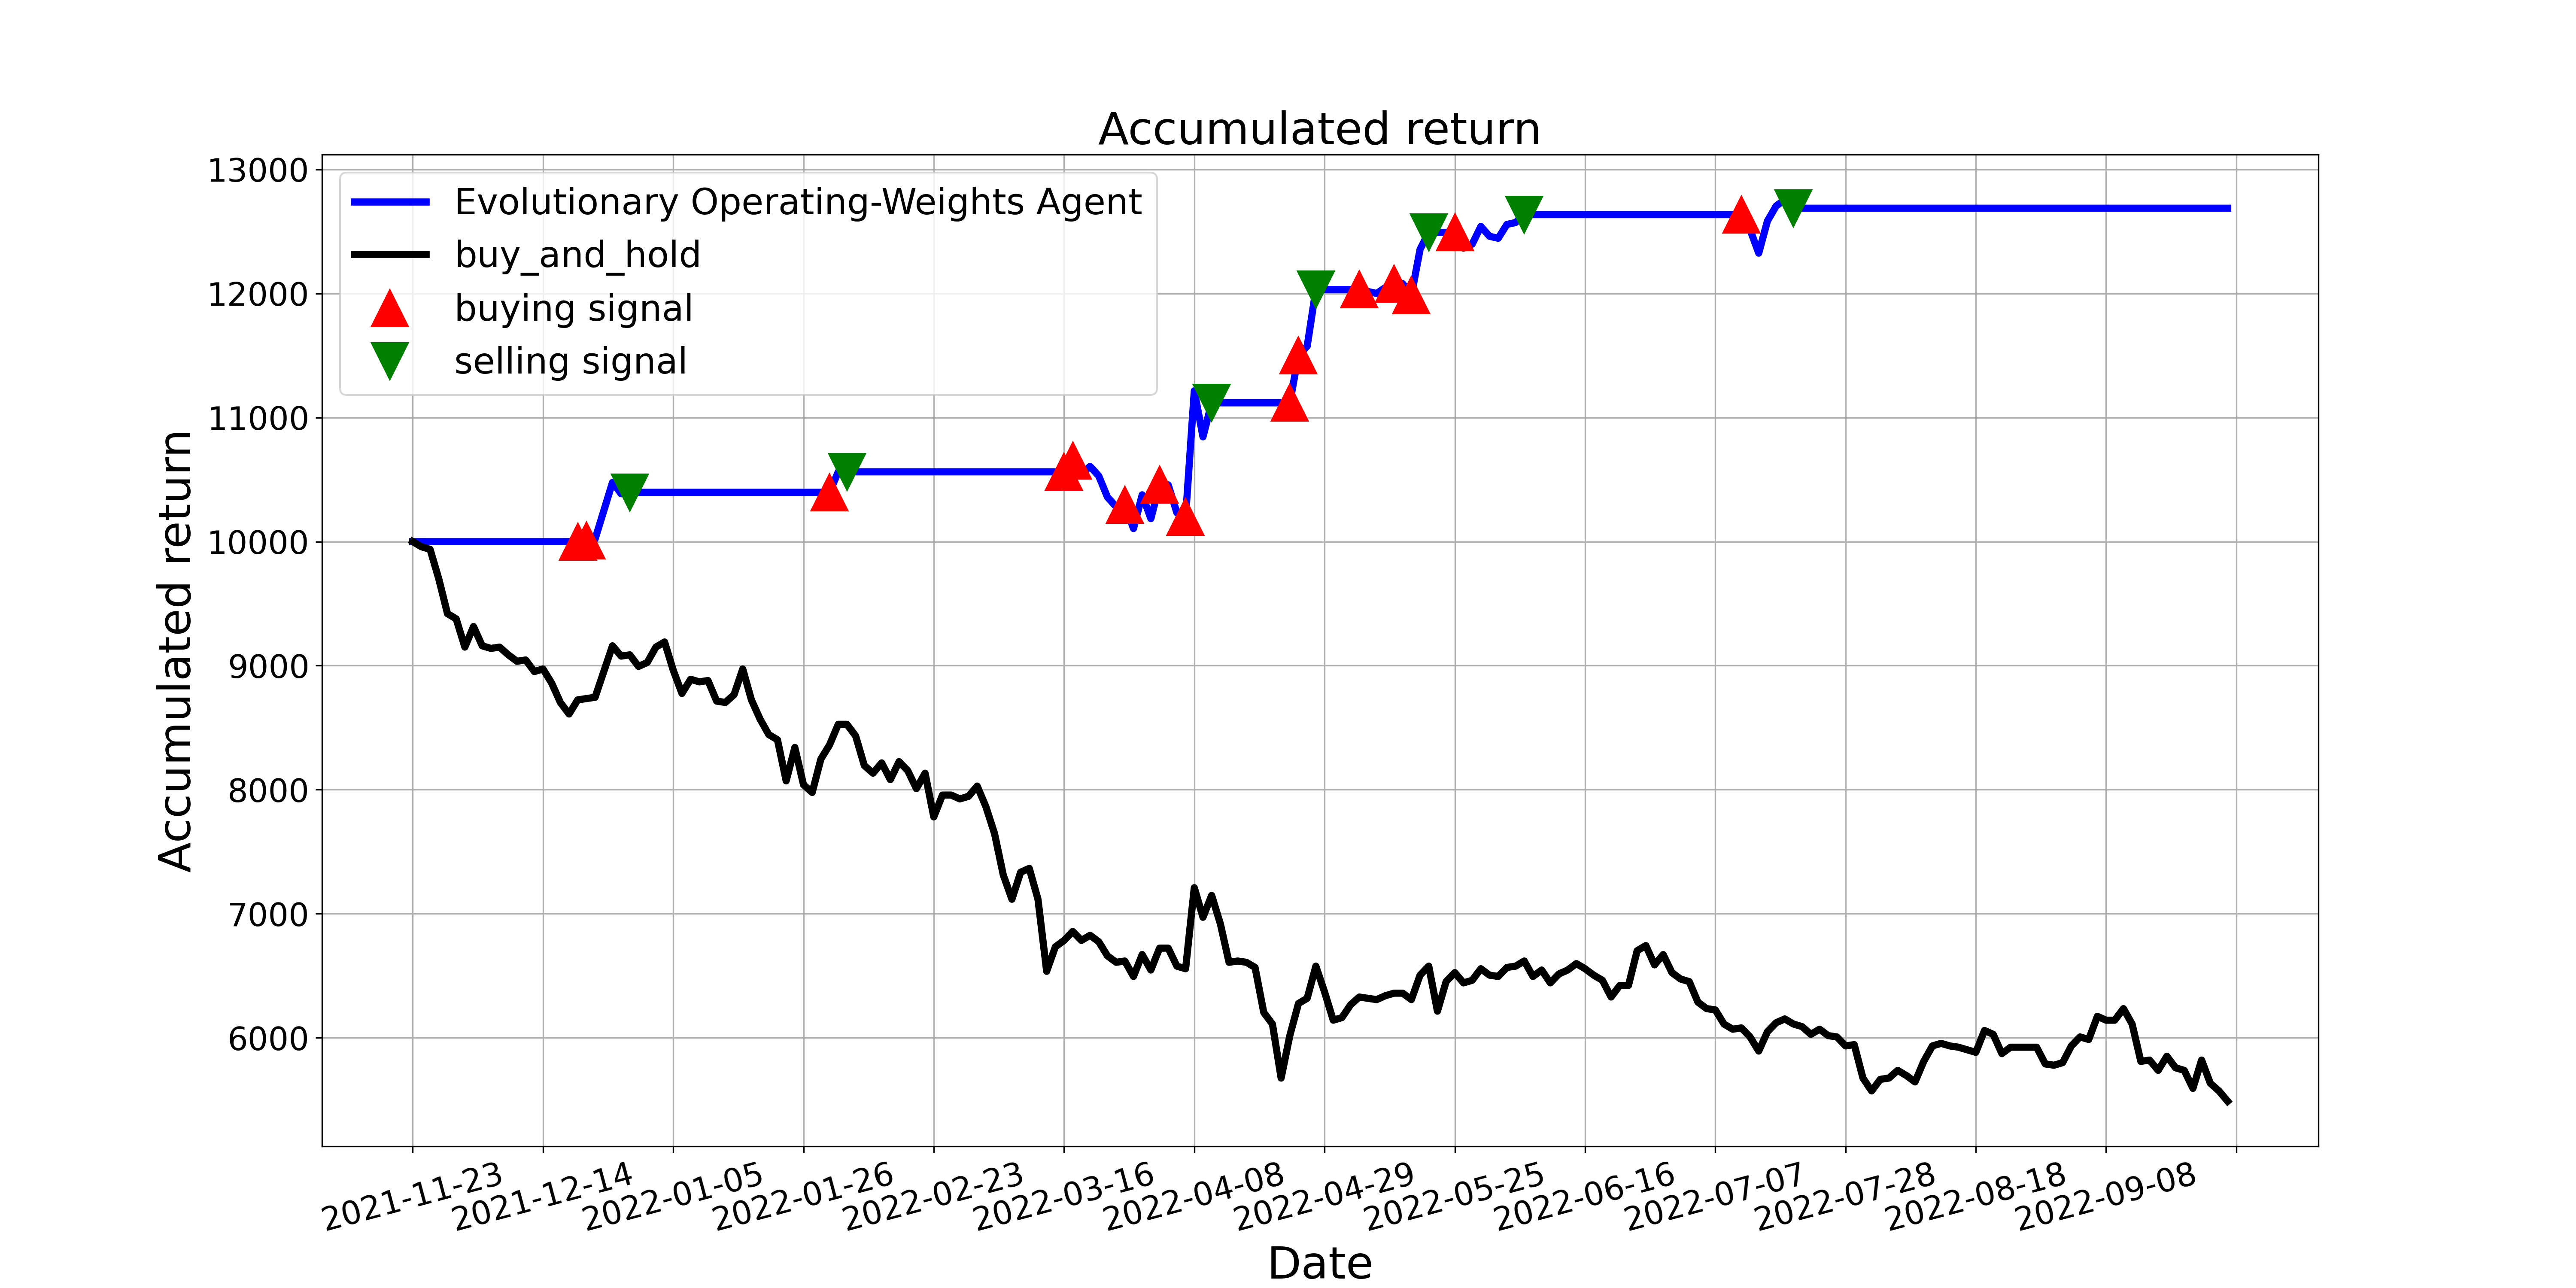

Data behind this chart, as committed beside it:
, tradeDate, B&H, action, operation, return
0, 2021-11-23, 10000, 0, 0, 10000
1, 2021-11-24, 9959, 0, 0, 10000
2, 2021-11-25, 9938, 0, 0, 10000
3, 2021-11-26, 9699, 0, 0, 10000
4, 2021-11-29, 9419, 0, 0, 10000
5, 2021-11-30, 9378, 0, 0, 10000
6, 2021-12-01, 9150, 0, 0, 10000
7, 2021-12-02, 9316, 0, 0, 10000
8, 2021-12-03, 9160, 0, 0, 10000
9, 2021-12-06, 9139, 0, 0, 10000
10, 2021-12-07, 9150, 0, 0, 10000
11, 2021-12-08, 9087, 0, 0, 10000
12, 2021-12-09, 9036, 0, 0, 10000
13, 2021-12-10, 9046, 0, 0, 10000
14, 2021-12-13, 8953, 0, 0, 10000
15, 2021-12-14, 8973, 0, 0, 10000
16, 2021-12-15, 8859, 2, 0, 10000
17, 2021-12-16, 8704, 0, 0, 10000
18, 2021-12-17, 8610, 2, 0, 10000
19, 2021-12-20, 8724, 1, 1, 10000
20, 2021-12-21, 8735, 1, 1, 10010
21, 2021-12-22, 8745, 0, 0, 10021
22, 2021-12-23, 8953, 0, 0, 10249
23, 2021-12-24, 9160, 0, 0, 10477
24, 2021-12-27, 9077, 0, 0, 10386
25, 2021-12-28, 9087, 2, 2, 10397
26, 2021-12-29, 8994, 0, 0, 10397
27, 2021-12-30, 9025, 2, 0, 10397
28, 2021-12-31, 9150, 0, 0, 10397
29, 2022-01-04, 9191, 0, 0, 10397
30, 2022-01-05, 8963, 0, 0, 10397
31, 2022-01-06, 8776, 0, 0, 10397
32, 2022-01-07, 8890, 0, 0, 10397
33, 2022-01-10, 8870, 0, 0, 10397
34, 2022-01-11, 8880, 0, 0, 10397
35, 2022-01-12, 8714, 0, 0, 10397
36, 2022-01-13, 8704, 0, 0, 10397
37, 2022-01-14, 8766, 0, 0, 10397
38, 2022-01-17, 8973, 0, 0, 10397
39, 2022-01-18, 8724, 0, 0, 10397
40, 2022-01-19, 8569, 2, 0, 10397
41, 2022-01-20, 8444, 0, 0, 10397
42, 2022-01-21, 8403, 0, 0, 10397
43, 2022-01-24, 8071, 0, 0, 10397
44, 2022-01-25, 8341, 0, 0, 10397
45, 2022-01-26, 8040, 0, 0, 10397
46, 2022-01-27, 7978, 2, 0, 10397
47, 2022-01-28, 8247, 0, 0, 10397
48, 2022-02-07, 8362, 1, 1, 10397
49, 2022-02-08, 8527, 0, 0, 10563
50, 2022-02-09, 8527, 2, 2, 10563
51, 2022-02-10, 8434, 0, 0, 10563
52, 2022-02-11, 8196, 0, 0, 10563
53, 2022-02-14, 8133, 0, 0, 10563
54, 2022-02-15, 8216, 0, 0, 10563
55, 2022-02-16, 8082, 0, 0, 10563
56, 2022-02-17, 8227, 2, 0, 10563
57, 2022-02-18, 8154, 0, 0, 10563
58, 2022-02-21, 8009, 2, 0, 10563
59, 2022-02-22, 8133, 0, 0, 10563
... 150 more rows
